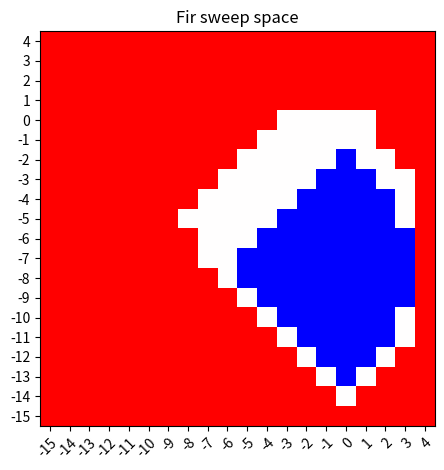

Python code for this plot:
import numpy as np
import matplotlib.pyplot as plt
import random
import time
from matplotlib import cm

x_size = 19
y_size = 19

x = 4
p = -15
pre_cursor = []
post_cursor = []

#for x in range(-15):
while x > -16:

    pre_cursor.append(str(x))
    post_cursor.append(str(p))
    p += 1
    x -= 1

#BERT = np.array(None,None)
'''
BERT = np.empty((x_size, y_size))

for y in range(x_size):
    for t in range(y_size):
        BERT[t,y] = random.randint(20, 350)
'''
BERT = np.array([ 
      [2, 2, 2, 2, 2, 2, 2, 2, 2, 2, 2, 2, 2, 2, 2, 2, 2, 2, 2, 2],#4
      [2, 2, 2, 2, 2, 2, 2, 2, 2, 2, 2, 2, 2, 2, 2, 2, 2, 2, 2, 2],#3
      [2, 2, 2, 2, 2, 2, 2, 2, 2, 2, 2, 2, 2, 2, 2, 2, 2, 2, 2, 2],#2
      [2, 2, 2, 2, 2, 2, 2, 2, 2, 2, 2, 2, 2, 2, 2, 2, 2, 2, 2, 2],#1
      [2, 2, 2, 2, 2, 2, 2, 2, 2, 2, 2, 2, 1, 1, 1, 1, 1, 2, 2, 2],#0
      [2, 2, 2, 2, 2, 2, 2, 2, 2, 2, 2, 1, 1, 1, 1, 1, 1, 2, 2, 2],#-1
      [2, 2, 2, 2, 2, 2, 2, 2, 2, 2, 1, 1, 1, 1, 1, 0, 1, 1, 2, 2],#-2
      [2, 2, 2, 2, 2, 2, 2, 2, 2, 1, 1, 1, 1, 1, 0, 0, 0, 1, 1, 2],#-3
      [2, 2, 2, 2, 2, 2, 2, 2, 1, 1, 1, 1, 1, 0, 0, 0, 0, 0, 1, 2],#-4
      [2, 2, 2, 2, 2, 2, 2, 1, 1, 1, 1, 1, 0, 0, 0, 0, 0, 0, 1, 2],#-5
      [2, 2, 2, 2, 2, 2, 2, 2, 1, 1, 1, 0, 0, 0, 0, 0, 0, 0, 0, 2],#-6
      [2, 2, 2, 2, 2, 2, 2, 2, 1, 1, 0, 0, 0, 0, 0, 0, 0, 0, 0, 2],#-7
      [2, 2, 2, 2, 2, 2, 2, 2, 2, 1, 0, 0, 0, 0, 0, 0, 0, 0, 0, 2],#-8
      [2, 2, 2, 2, 2, 2, 2, 2, 2, 2, 1, 0, 0, 0, 0, 0, 0, 0, 0, 2],#-9
      [2, 2, 2, 2, 2, 2, 2, 2, 2, 2, 2, 1, 0, 0, 0, 0, 0, 0, 1, 2],#-10
      [2, 2, 2, 2, 2, 2, 2, 2, 2, 2, 2, 2, 1, 0, 0, 0, 0, 0, 1, 2],#-11
      [2, 2, 2, 2, 2, 2, 2, 2, 2, 2, 2, 2, 2, 1, 0, 0, 0, 1, 2, 2],#-12
      [2, 2, 2, 2, 2, 2, 2, 2, 2, 2, 2, 2, 2, 2, 1, 0, 1, 2, 2, 2],#-13
      [2, 2, 2, 2, 2, 2, 2, 2, 2, 2, 2, 2, 2, 2, 2, 1, 2, 2, 2, 2],#-14
      [2, 2, 2, 2, 2, 2, 2, 2, 2, 2, 2, 2, 2, 2, 2, 2, 2, 2, 2, 2]#-15

                    
                    ])

fig, ax = plt.subplots()
im = ax.imshow(BERT, cmap=cm.bwr)

# Show all ticks and label them with the respective list entries
ax.set_xticks(np.arange(len(post_cursor)), labels=post_cursor)
ax.set_yticks(np.arange(len(pre_cursor)), labels=pre_cursor)

# Rotate the tick labels and set their alignment.
plt.setp(ax.get_xticklabels(), rotation=45, ha="right",
         rotation_mode="anchor")

# Loop over data dimensions and create text annotations.
'''
for i in range(len(pre_cursor)):
    for j in range(len(post_cursor)):
        text = ax.text(j, i, BERT[i, j],
                       ha="center", va="center", color="w")
'''

ax.set_title("Fir sweep space")
fig.tight_layout()
plt.show()